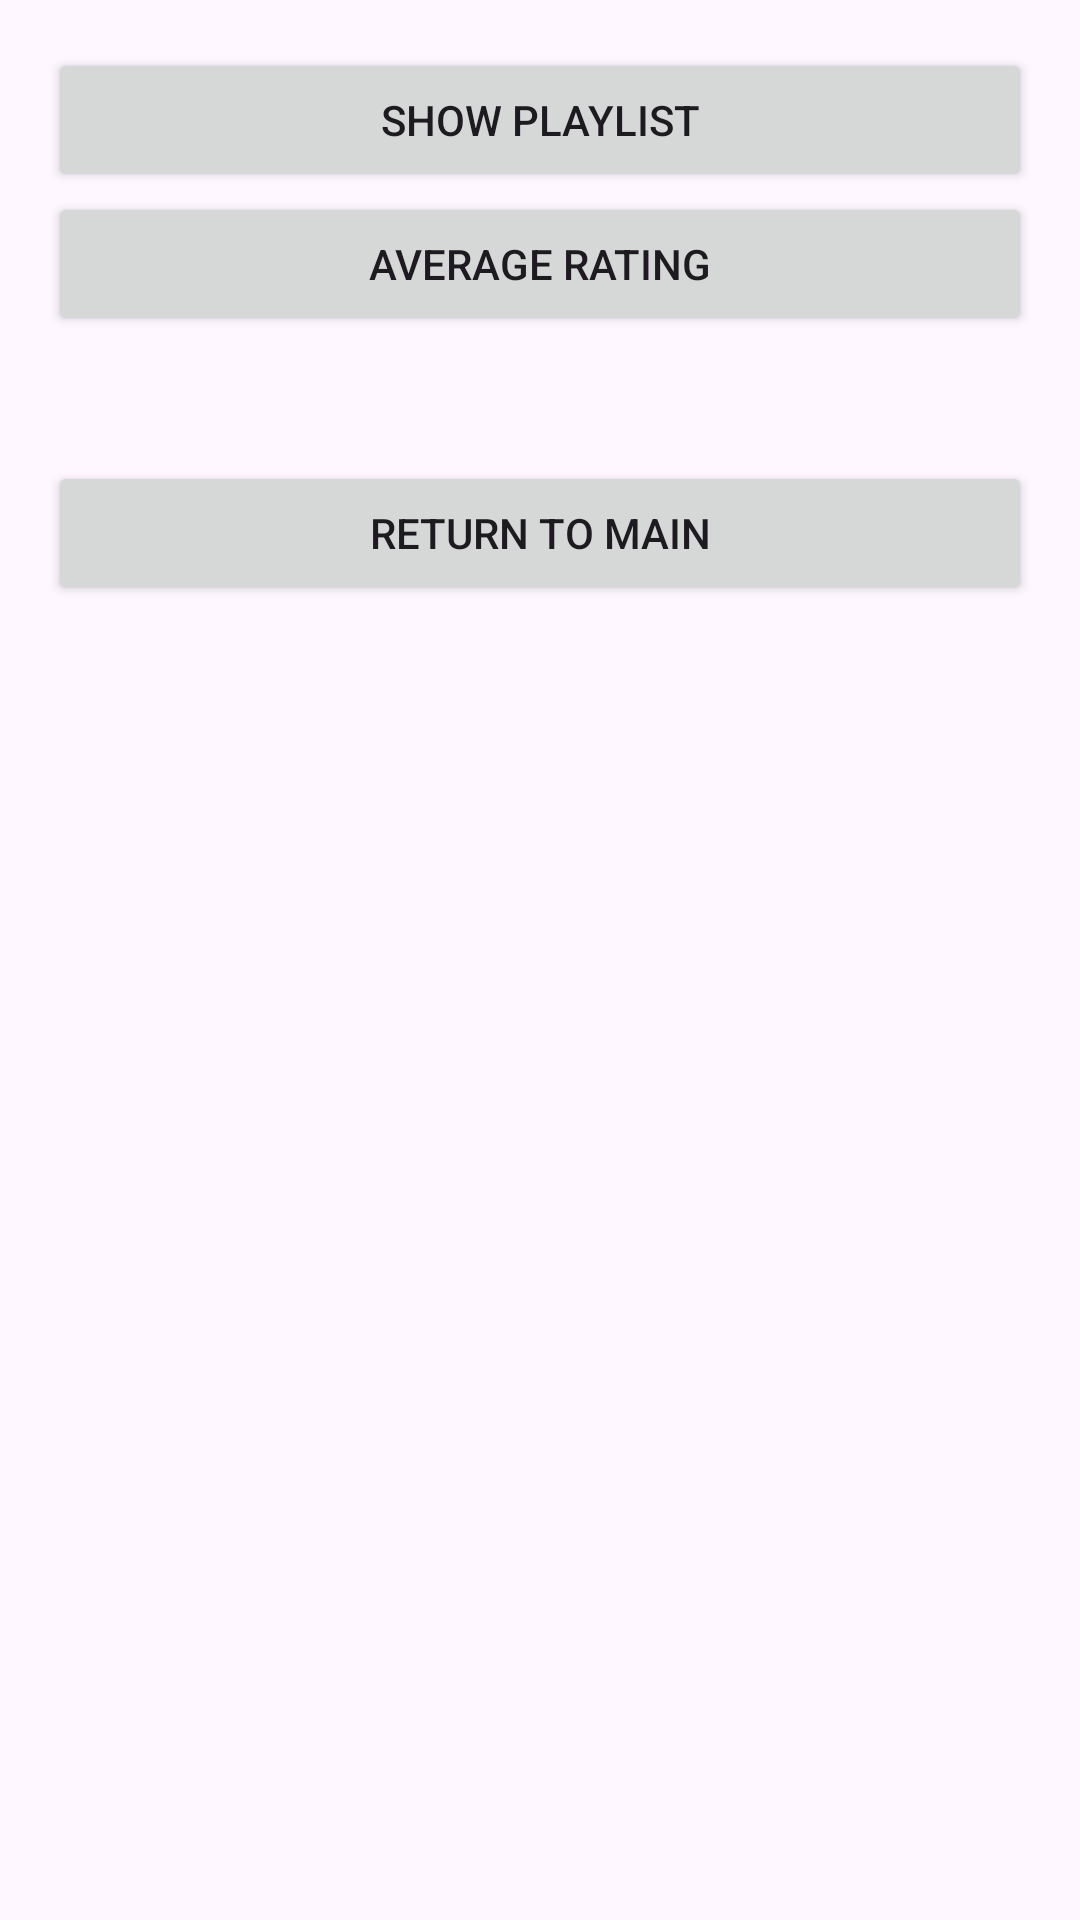

The Android layout XML behind this screen, and the referenced resources:
<!-- AndroidManifest.xml: application theme Theme.MusicManager -->
<!-- res/layout/activity_detail.xml -->
<ScrollView xmlns:android="http://schemas.android.com/apk/res/android"
    android:layout_width="match_parent"
    android:layout_height="match_parent">

  <LinearLayout
      android:orientation="vertical"
      android:padding="16dp"
      android:layout_width="match_parent"
      android:layout_height="wrap_content">

    <Button
        android:id="@+id/btnlist"
        android:text="Show Playlist"
        android:layout_width="match_parent"
        android:layout_height="wrap_content" />

    <Button
        android:id="@+id/btnaverage"
        android:text="Average Rating"
        android:layout_width="match_parent"
        android:layout_height="wrap_content" />

    <TextView
        android:id="@+id/txtdisplay"
        android:layout_width="match_parent"
        android:layout_height="wrap_content"
        android:padding="10dp"
        android:textSize="16sp" />

    <Button
        android:id="@+id/btnback"
        android:text="Return to Main"
        android:layout_width="match_parent"
        android:layout_height="wrap_content" />
  </LinearLayout>
</ScrollView>
<!-- resources referenced by this layout -->
<resources>
  <style name="Theme.MusicManager" parent="Base.Theme.MusicManager" />
  <style name="Base.Theme.MusicManager" parent="Theme.Material3.DayNight.NoActionBar">
          
          
      </style>
</resources>
